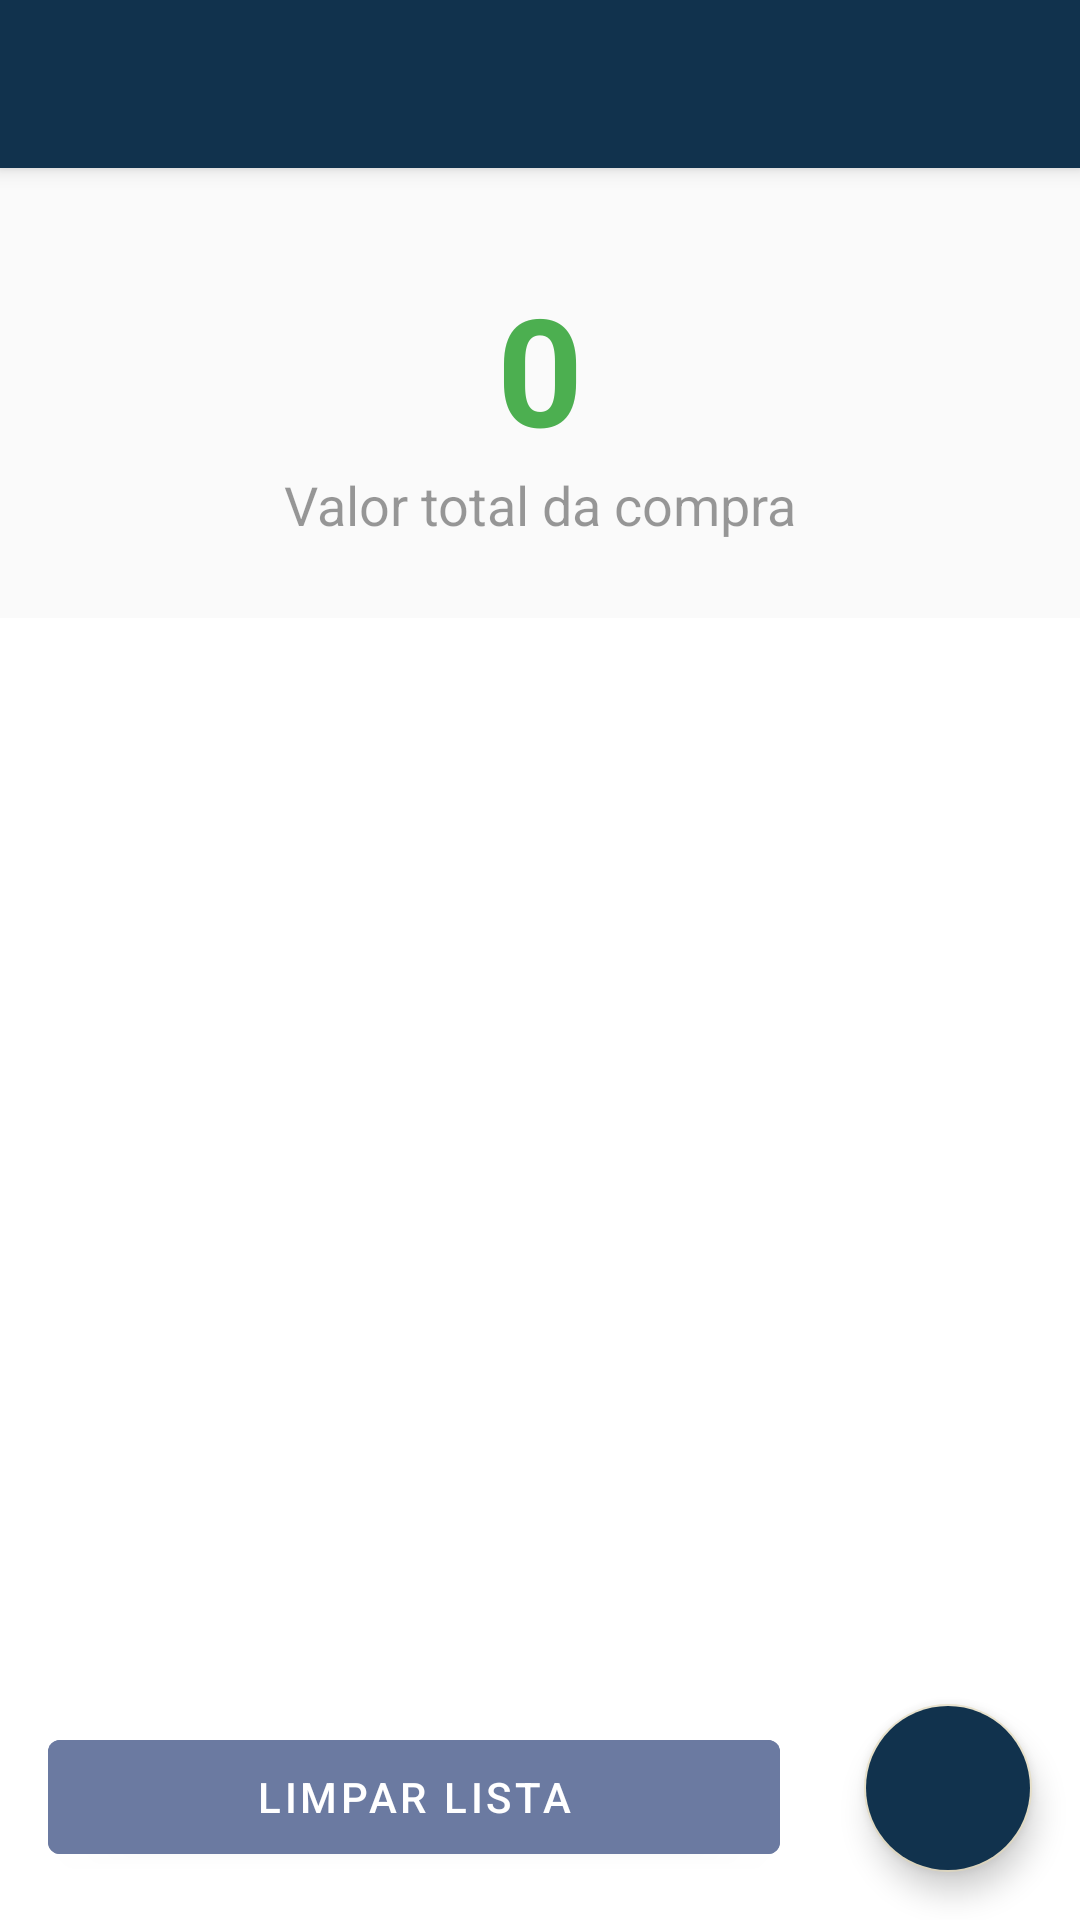

Write the Android layout XML for this screen, with the resource values it uses.
<!-- AndroidManifest.xml: activity theme Theme.ListaDeComprasKotlin.NoActionBar -->
<!-- res/layout/activity_lista_compras.xml -->
<?xml version="1.0" encoding="utf-8"?>
<androidx.coordinatorlayout.widget.CoordinatorLayout xmlns:android="http://schemas.android.com/apk/res/android"
    xmlns:app="http://schemas.android.com/apk/res-auto"
    xmlns:tools="http://schemas.android.com/tools"
    android:layout_width="match_parent"
    android:layout_height="match_parent"
    android:background="@color/white"
    tools:context=".ui.ListaComprasActivity">

    <com.google.android.material.appbar.AppBarLayout
        android:id="@+id/appBarLayout"
        android:layout_width="match_parent"
        android:layout_height="wrap_content"
        android:theme="@style/Theme.ListaDeComprasKotlin.AppBarOverlay"
        app:layout_constraintEnd_toEndOf="parent"
        app:layout_constraintTop_toTopOf="parent">

        <androidx.appcompat.widget.Toolbar
            android:id="@+id/toolbarLista"
            android:layout_width="match_parent"
            android:layout_height="?attr/actionBarSize"
            android:background="@color/primaryDark" />

    </com.google.android.material.appbar.AppBarLayout>

    <include android:id="@+id/content_main"
        layout="@layout/content_listadecompraskotlin_main"
        android:background="@color/white" />

    <com.google.android.material.floatingactionbutton.FloatingActionButton
        android:id="@+id/fab"
        android:layout_width="wrap_content"
        android:layout_height="wrap_content"
        android:layout_gravity="bottom|end"
        android:onClick="abrirTelaAdicionarItem"
        android:backgroundTint="@color/primaryDark"
        android:layout_marginEnd="16dp"
        android:layout_marginBottom="16dp"
        android:contentDescription="@string/adicionar"
        app:tint="@color/white"
        app:srcCompat="@drawable/ic_add" />

</androidx.coordinatorlayout.widget.CoordinatorLayout>
<!-- res/layout/content_listadecompraskotlin_main.xml (included above) -->
<?xml version="1.0" encoding="utf-8"?>
<androidx.constraintlayout.widget.ConstraintLayout xmlns:android="http://schemas.android.com/apk/res/android"
    xmlns:app="http://schemas.android.com/apk/res-auto"
    xmlns:tools="http://schemas.android.com/tools"
    android:layout_width="match_parent"
    android:layout_height="match_parent"
    android:background="@color/white"
    app:layout_behavior="@string/appbar_scrolling_view_behavior">

    <LinearLayout
        android:id="@+id/linearLayout"
        android:layout_width="0dp"
        android:layout_height="150dp"
        android:background="#33E6E6E6"
        android:orientation="vertical"
        app:layout_constraintEnd_toEndOf="parent"
        app:layout_constraintStart_toStartOf="parent"
        app:layout_constraintTop_toTopOf="parent">

        <TextView
            android:id="@+id/textoTotalCompra"
            android:layout_width="match_parent"
            android:layout_height="100dp"
            android:gravity="bottom|center"
            android:text="0"
            android:textAlignment="gravity"
            android:textColor="#4CAF50"
            android:textSize="50sp"
            android:textStyle="bold"
            app:layout_constraintEnd_toEndOf="parent"
            app:layout_constraintStart_toStartOf="parent" />

        <TextView
            android:id="@+id/texotInfo"
            android:layout_width="match_parent"
            android:layout_height="50dp"
            android:text="@string/valor_total_da_compra"
            android:textAlignment="center"
            android:textColor="#66000000"
            android:textSize="18sp" />

        <View
            android:id="@+id/divider"
            android:layout_width="match_parent"
            android:layout_height="1dp"
            android:background="?android:attr/listDivider" />
    </LinearLayout>

    <androidx.recyclerview.widget.RecyclerView
        android:id="@+id/recyclerLista"
        android:layout_width="0dp"
        android:layout_height="0dp"
        android:layout_marginBottom="8dp"
        app:layoutManager="androidx.recyclerview.widget.LinearLayoutManager"
        android:background="@color/white"
        app:layout_constraintBottom_toTopOf="@+id/botaoLimpar"
        app:layout_constraintEnd_toEndOf="parent"
        app:layout_constraintStart_toStartOf="parent"
        app:layout_constraintTop_toBottomOf="@+id/linearLayout" />

    <Button
        android:id="@+id/botaoLimpar"
        android:layout_width="0dp"
        android:layout_height="50dp"
        android:layout_marginStart="16dp"
        android:layout_marginEnd="100dp"
        android:backgroundTint="@color/primary"
        android:layout_marginBottom="16dp"
        android:onClick="limparLista"
        android:text="@string/limpar_lista"
        app:layout_constraintBottom_toBottomOf="parent"
        app:layout_constraintEnd_toEndOf="parent"
        app:layout_constraintStart_toStartOf="parent" />

</androidx.constraintlayout.widget.ConstraintLayout>
<!-- resources referenced by this layout -->
<resources>
  <color name="primary">#6B7AA1</color>
  <color name="primaryDark">#11324D</color>
  <color name="white">#FFFFFFFF</color>
  <string name="adicionar">Adicionar</string>
  <string name="limpar_lista">Limpar Lista</string>
  <string name="valor_total_da_compra">Valor total da compra</string>
  <style name="Theme.ListaDeComprasKotlin.AppBarOverlay" parent="ThemeOverlay.AppCompat.Dark.ActionBar">
          <item name="android:actionMenuTextColor">@color/black</item>
      </style>
  <style name="Theme.ListaDeComprasKotlin.NoActionBar">
          <item name="windowActionBar">false</item>
          <item name="windowNoTitle">true</item>
          <item name="android:actionMenuTextColor">@color/black</item>
      </style>
  <color name="black">#FF000000</color>
</resources>
